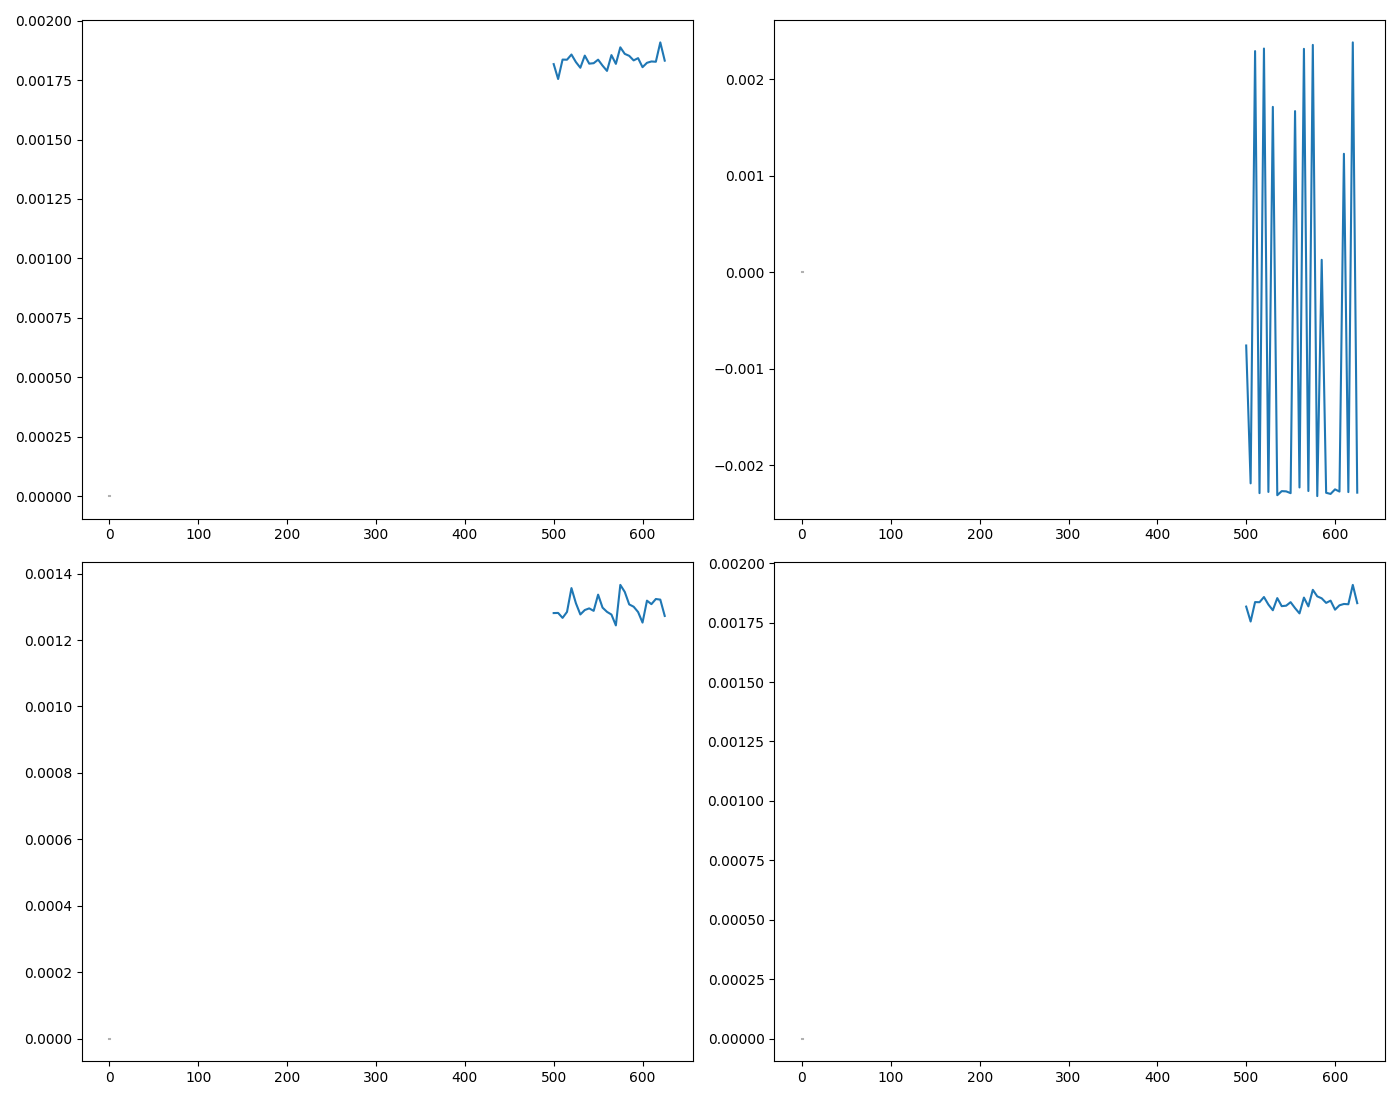

The file beside this chart, header and first rows:
WL, DC, DC_std, AC, AC_std, CD, CD_std, I_L, I_L_std, I_R, I_R_std, gabs, gabs_std, m_ellip, m_ellip_std, ellip, ellip_std
500.0, 0.001281, 0.0, -0.0007603, 0.002136, 0.001817, 0.0, 0.001817, 0.0, 0.001817, 0.0, 0.001817, 0.0, 0.001817, 0.0, 0.001817, 0.0
505.0, 0.001282, 0.0, -0.002189, 3.0424889723748048e-05, 0.001755, 0.0, 0.001755, 0.0, 0.001755, 0.0, 0.001755, 0.0, 0.001755, 0.0, 0.001755, 0.0
510.0, 0.001267, 0.0, 0.002291, 2.7506750907789905e-05, 0.001837, 0.0, 0.001837, 0.0, 0.001837, 0.0, 0.001837, 0.0, 0.001837, 0.0, 0.001837, 0.0
515.0, 0.001285, 0.0, -0.00229, 9.29967090165476e-06, 0.001836, 0.0, 0.001836, 0.0, 0.001836, 0.0, 0.001836, 0.0, 0.001836, 0.0, 0.001836, 0.0
520.0, 0.001357, 0.0, 0.002318, 3.441517194959809e-05, 0.001858, 0.0, 0.001858, 0.0, 0.001858, 0.0, 0.001858, 0.0, 0.001858, 0.0, 0.001858, 0.0
525.0, 0.001311, 0.0, -0.002278, 2.031271634862419e-05, 0.001826, 0.0, 0.001826, 0.0, 0.001826, 0.0, 0.001826, 0.0, 0.001826, 0.0, 0.001826, 0.0
530.0, 0.001277, 0.0, 0.001713, 0.001456, 0.001802, 0.0, 0.001802, 0.0, 0.001802, 0.0, 0.001802, 0.0, 0.001802, 0.0, 0.001802, 0.0
535.0, 0.00129, 0.0, -0.002312, 1.6505067964182614e-05, 0.001853, 0.0, 0.001853, 0.0, 0.001853, 0.0, 0.001853, 0.0, 0.001853, 0.0, 0.001853, 0.0
540.0, 0.001295, 0.0, -0.00227, 2.6719604328786428e-05, 0.001819, 0.0, 0.001819, 0.0, 0.001819, 0.0, 0.001819, 0.0, 0.001819, 0.0, 0.001819, 0.0
545.0, 0.001288, 0.0, -0.002272, 1.4501099191158768e-05, 0.001821, 0.0, 0.001821, 0.0, 0.001821, 0.0, 0.001821, 0.0, 0.001821, 0.0, 0.001821, 0.0
550.0, 0.001337, 0.0, -0.002291, 1.933347958607548e-05, 0.001836, 0.0, 0.001836, 0.0, 0.001836, 0.0, 0.001836, 0.0, 0.001836, 0.0, 0.001836, 0.0
555.0, 0.001298, 0.0, 0.001669, 0.001523, 0.001811, 0.0, 0.001811, 0.0, 0.001811, 0.0, 0.001811, 0.0, 0.001811, 0.0, 0.001811, 0.0
560.0, 0.001285, 0.0, -0.002232, 1.2382766114107659e-05, 0.001789, 0.0, 0.001789, 0.0, 0.001789, 0.0, 0.001789, 0.0, 0.001789, 0.0, 0.001789, 0.0
565.0, 0.001277, 0.0, 0.002315, 1.8204008832652207e-05, 0.001855, 0.0, 0.001855, 0.0, 0.001855, 0.0, 0.001855, 0.0, 0.001855, 0.0, 0.001855, 0.0
570.0, 0.001244, 0.0, -0.002269, 2.3109521102703918e-05, 0.001818, 0.0, 0.001818, 0.0, 0.001818, 0.0, 0.001818, 0.0, 0.001818, 0.0, 0.001818, 0.0
575.0, 0.001366, 0.0, 0.002355, 3.073490915943405e-05, 0.001888, 0.0, 0.001888, 0.0, 0.001888, 0.0, 0.001888, 0.0, 0.001888, 0.0, 0.001888, 0.0
580.0, 0.001345, 0.0, -0.002321, 1.9146172921874573e-05, 0.001861, 0.0, 0.001861, 0.0, 0.001861, 0.0, 0.001861, 0.0, 0.001861, 0.0, 0.001861, 0.0
585.0, 0.001307, 0.0, 0.0001278, 0.002307, 0.001852, 0.0, 0.001852, 0.0, 0.001852, 0.0, 0.001852, 0.0, 0.001852, 0.0, 0.001852, 0.0
590.0, 0.0013, 0.0, -0.002287, 1.7681550639972955e-05, 0.001833, 0.0, 0.001833, 0.0, 0.001833, 0.0, 0.001833, 0.0, 0.001833, 0.0, 0.001833, 0.0
595.0, 0.001284, 0.0, -0.002299, 2.817308598720564e-05, 0.001843, 0.0, 0.001843, 0.0, 0.001843, 0.0, 0.001843, 0.0, 0.001843, 0.0, 0.001843, 0.0
600.0, 0.001253, 0.0, -0.002251, 1.76546390665146e-05, 0.001805, 0.0, 0.001805, 0.0, 0.001805, 0.0, 0.001805, 0.0, 0.001805, 0.0, 0.001805, 0.0
605.0, 0.001319, 0.0, -0.002274, 2.041518676748441e-05, 0.001823, 0.0, 0.001823, 0.0, 0.001823, 0.0, 0.001823, 0.0, 0.001823, 0.0, 0.001823, 0.0
610.0, 0.001308, 0.0, 0.001227, 0.001923, 0.001829, 0.0, 0.001829, 0.0, 0.001829, 0.0, 0.001829, 0.0, 0.001829, 0.0, 0.001829, 0.0
615.0, 0.001324, 0.0, -0.00228, 1.4307388244503536e-05, 0.001827, 0.0, 0.001827, 0.0, 0.001827, 0.0, 0.001827, 0.0, 0.001827, 0.0, 0.001827, 0.0
620.0, 0.001322, 0.0, 0.002381, 1.8794558158954253e-05, 0.001909, 0.0, 0.001909, 0.0, 0.001909, 0.0, 0.001909, 0.0, 0.001909, 0.0, 0.001909, 0.0
625.0, 0.001273, 0.0, -0.002285, 2.776172087187249e-05, 0.001832, 0.0, 0.001832, 0.0, 0.001832, 0.0, 0.001832, 0.0, 0.001832, 0.0, 0.001832, 0.0
